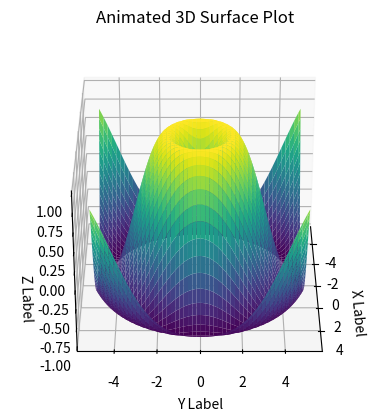

Here is the Python script that generated this plot:
#!/usr/bin/env python3
# -*- coding: utf-8 -*-
"""
Created on Thu Dec  5 03:39:48 2024

[redacted]
"""

import numpy as np
import matplotlib.pyplot as plt
from mpl_toolkits.mplot3d import Axes3D
import matplotlib.animation as animation

# Create a figure and a 3D axis
fig = plt.figure()
ax = fig.add_subplot(111, projection='3d')

# Create the data
X = np.linspace(-5, 5, 100)
Y = np.linspace(-5, 5, 100)
X, Y = np.meshgrid(X, Y)
Z = np.sin(np.sqrt(X**2 + Y**2))

# Plot the initial surface
surf = ax.plot_surface(X, Y, Z, cmap='viridis')

# Set labels and title
ax.set_xlabel('X Label')
ax.set_ylabel('Y Label')
ax.set_zlabel('Z Label')
ax.set_title('Animated 3D Surface Plot')

# Function to update the surface plot for animation
def update(frame):
    ax.view_init(elev=30., azim=frame)
    return surf,

# Create the animation
ani = animation.FuncAnimation(fig, update, frames=np.arange(0, 360, 1), interval=50, blit=True)

# Display the animation
plt.show()
